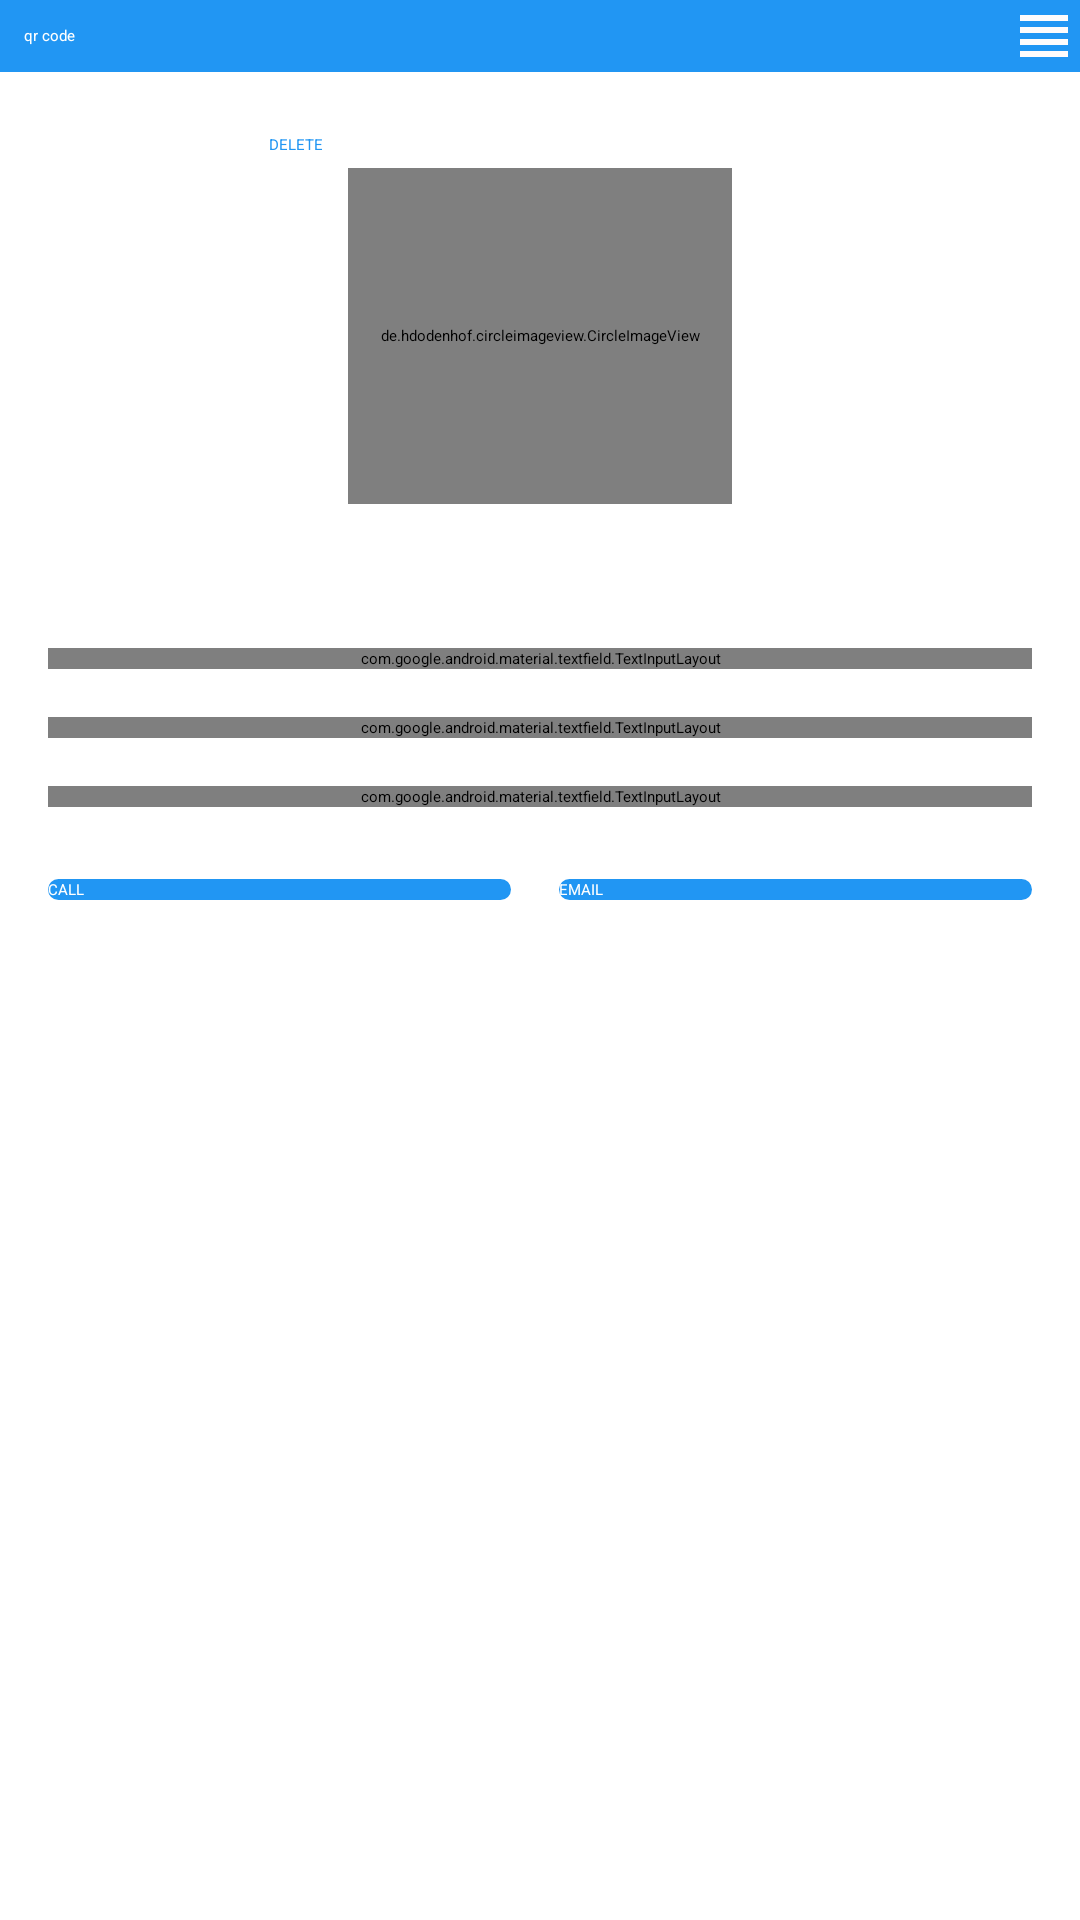

Produce the Android XML layout that renders to this screen, including the resource entries it uses.
<!-- AndroidManifest.xml: application theme Theme.BusinessCard -->
<!-- res/layout/fragment_edit.xml -->
<?xml version="1.0" encoding="utf-8"?>
<layout xmlns:android="http://schemas.android.com/apk/res/android"
    xmlns:app="http://schemas.android.com/apk/res-auto"
    xmlns:tools="http://schemas.android.com/tools">

    <androidx.constraintlayout.widget.ConstraintLayout
        android:layout_width="match_parent"
        android:layout_height="match_parent"
        tools:context=".fragments.editfragment.EditFragment">

        <androidx.appcompat.widget.Toolbar
            android:id="@+id/toolbar_top"
            android:layout_width="match_parent"
            android:layout_height="wrap_content"
            android:background="@color/toolbarColor"
            android:minHeight="?android:attr/actionBarSize"
            app:layout_constraintEnd_toEndOf="parent"
            app:layout_constraintStart_toStartOf="parent"
            app:layout_constraintTop_toTopOf="parent">

            <Button
                android:id="@+id/qr_code_button"
                android:layout_width="wrap_content"
                android:layout_height="wrap_content"
                android:layout_gravity="start"
                style="@style/Widget.MaterialComponents.Button.TextButton"
                android:background="@color/toolbarColor"
                android:gravity="center"
                android:src="@drawable/ic_baseline_view"
                android:text="@string/qr_code_scanner"
                android:textColor="@color/white" />

            <ImageButton
                android:id="@+id/contacts_button"
                android:layout_width="wrap_content"
                android:layout_height="wrap_content"
                android:layout_gravity="end"
                android:background="@color/toolbarColor"
                android:gravity="center"
                android:src="@drawable/ic_baseline_view"
                android:text="@string/add_new_contact"
                android:textColor="@color/white" />

        </androidx.appcompat.widget.Toolbar>

        <Button
            android:id="@+id/delete_button"
            style="@style/Widget.MaterialComponents.Button.TextButton"
            android:layout_width="wrap_content"
            android:layout_height="wrap_content"
            android:layout_marginTop="16dp"
            android:text="@string/delete"
            android:textColor="@color/toolbarColor"
            app:layout_constraintBottom_toTopOf="@+id/circleImageView"
            app:layout_constraintEnd_toStartOf="@+id/circleImageView"
            app:layout_constraintTop_toBottomOf="@+id/toolbar_top" />

        <Button
            android:id="@+id/switch_button"
            style="@style/Widget.MaterialComponents.Button.TextButton"
            android:layout_width="wrap_content"
            android:layout_height="wrap_content"
            android:layout_marginTop="16dp"

            android:textColor="@color/toolbarColor"
            app:layout_constraintBottom_toTopOf="@+id/circleImageView"
            app:layout_constraintStart_toEndOf="@+id/circleImageView"
            app:layout_constraintTop_toBottomOf="@+id/toolbar_top" />

        <de.hdodenhof.circleimageview.CircleImageView
            android:id="@+id/circleImageView"
            android:layout_width="0dp"
            android:layout_height="0dp"
            android:layout_marginStart="116dp"
            android:layout_marginTop="32dp"
            android:layout_marginEnd="116dp"
            android:layout_marginBottom="24dp"
            android:src="@drawable/ic_baseline_person_24"
            app:civ_border_color="@color/blue"
            app:civ_border_width="2dp"
            app:layout_constraintBottom_toTopOf="@+id/guideline"
            app:layout_constraintEnd_toEndOf="parent"
            app:layout_constraintStart_toStartOf="parent"
            app:layout_constraintTop_toBottomOf="@+id/toolbar_top" />

        <androidx.constraintlayout.widget.Guideline
            android:id="@+id/guideline"
            android:layout_width="wrap_content"
            android:layout_height="wrap_content"
            android:orientation="horizontal"
            app:layout_constraintGuide_percent="0.3" />

        <LinearLayout
            android:id="@+id/linearLayout"
            android:layout_width="match_parent"
            android:layout_height="wrap_content"
            android:orientation="vertical"
            android:padding="@dimen/linear_layout_margin"
            app:layout_constraintTop_toTopOf="@+id/guideline">

            <com.google.android.material.textfield.TextInputLayout
                android:id="@+id/full_name_text_field"
                style="@style/text_input_field_style"
                android:hint="@string/full_name">


                <com.google.android.material.textfield.TextInputEditText
                    android:id="@+id/full_name_text_input"
                    android:layout_width="match_parent"
                    android:layout_height="wrap_content"
                    android:focusable="false" />

            </com.google.android.material.textfield.TextInputLayout>

            <com.google.android.material.textfield.TextInputLayout
                android:id="@+id/phone_text_field"
                style="@style/text_input_field_style"
                android:hint="@string/phone">

                <com.google.android.material.textfield.TextInputEditText
                    android:id="@+id/phone_text_input"
                    android:layout_width="match_parent"
                    android:layout_height="wrap_content"
                    android:focusable="false" />

            </com.google.android.material.textfield.TextInputLayout>

            <com.google.android.material.textfield.TextInputLayout
                android:id="@+id/email_text_field"
                style="@style/text_input_field_style"
                android:hint="@string/email_text_input">

                <com.google.android.material.textfield.TextInputEditText
                    android:id="@+id/email_text_input"
                    android:layout_width="match_parent"
                    android:layout_height="wrap_content"
                    android:focusable="false" />

            </com.google.android.material.textfield.TextInputLayout>
        </LinearLayout>

        <LinearLayout
            android:id="@+id/linearLayout2"
            android:layout_width="match_parent"
            android:layout_height="wrap_content"
            android:orientation="horizontal"
            android:paddingLeft="@dimen/linear_layout_margin"
            android:paddingRight="@dimen/linear_layout_margin"
            app:layout_constraintTop_toBottomOf="@+id/linearLayout">

            <androidx.appcompat.widget.AppCompatButton
                android:id="@+id/call_button"
                style="@style/buttonStyle"
                android:layout_marginEnd="@dimen/button_margin"
                android:text="@string/call"
                app:layout_constraintStart_toStartOf="parent"
                app:layout_constraintTop_toBottomOf="@+id/linearLayout" />

            <androidx.appcompat.widget.AppCompatButton
                android:id="@+id/email_button"
                style="@style/buttonStyle"
                android:layout_marginStart="@dimen/button_margin"
                android:text="@string/email"
                app:layout_constraintEnd_toEndOf="parent"
                app:layout_constraintTop_toBottomOf="@+id/linearLayout" />
        </LinearLayout>

        <ImageView
            android:id="@+id/qr_code_image_view"
            android:layout_width="@dimen/width_barcode"
            android:layout_height="@dimen/height_barcode"
            android:layout_marginStart="16dp"
            android:layout_marginTop="16dp"
            android:layout_marginEnd="16dp"
            android:layout_marginBottom="16dp"
            app:layout_constraintBottom_toBottomOf="parent"
            app:layout_constraintEnd_toEndOf="parent"
            app:layout_constraintStart_toStartOf="parent"
            app:layout_constraintTop_toBottomOf="@+id/linearLayout2" />
    </androidx.constraintlayout.widget.ConstraintLayout>
</layout>
<!-- resources referenced by this layout -->
<resources>
  <color name="blue">#2196F3</color>
  <color name="toolbarColor">#2196F3</color>
  <color name="white">#FFFFFFFF</color>
  <dimen name="button_margin">8dp</dimen>
  <dimen name="height_barcode">150dp</dimen>
  <dimen name="linear_layout_margin">16dp</dimen>
  <dimen name="width_barcode">150dp</dimen>
  <!-- drawable ic_baseline_view (drawable) -->
  <vector android:height="24dp" android:tint="#FFFCFC"
      android:viewportHeight="24" android:viewportWidth="24"
      android:width="24dp" xmlns:android="http://schemas.android.com/apk/res/android">
      <path android:fillColor="@android:color/white" android:pathData="M4,15h16v-2L4,13v2zM4,19h16v-2L4,17v2zM4,11h16L20,9L4,9v2zM4,5v2h16L20,5L4,5z"/>
  </vector>
  <string name="add_new_contact">add new contact</string>
  <string name="call">CALL</string>
  <string name="delete">DELETE</string>
  <string name="email">EMAIL</string>
  <string name="email_text_input">Email</string>
  <string name="full_name">Full name</string>
  <string name="phone">Phone</string>
  <string name="qr_code_scanner">qr code</string>
  <style name="buttonStyle" parent="Widget.AppCompat.Button">
          <item name="android:layout_width">wrap_content</item>
          <item name="android:layout_height">wrap_content</item>
          <item name="android:layout_weight">1</item>
          <item name="android:background">@drawable/rounded_shape</item>
          <item name="android:textColor">@color/white</item>
      </style>
  <style name="text_input_field_style" parent="Widget.MaterialComponents.TextInputLayout.OutlinedBox">
          <item name="boxCornerRadiusTopEnd">16dp</item>
          <item name="boxCornerRadiusBottomStart">20dp</item>
          <item name="boxCornerRadiusBottomEnd">20dp</item>
          <item name="boxCornerRadiusTopStart">20dp</item>
          <item name="android:layout_width">match_parent</item>
          <item name="android:layout_height">wrap_content</item>
          <item name="boxStrokeColor">@color/blue</item>
          <item name="boxStrokeWidth">1dp</item>
          <item name="android:layout_marginTop">8dp</item>
          <item name="android:layout_marginBottom">8dp</item>
          <item name="android:textColorHint">@color/blue</item>
      </style>
  <!-- drawable rounded_shape (drawable) -->
  <?xml version="1.0" encoding="utf-8"?>
  <shape xmlns:android="http://schemas.android.com/apk/res/android"
      android:shape="rectangle">
  
      <solid android:color="@color/blue" />
  
      <corners android:radius="16dp" />
  
  </shape>
</resources>
